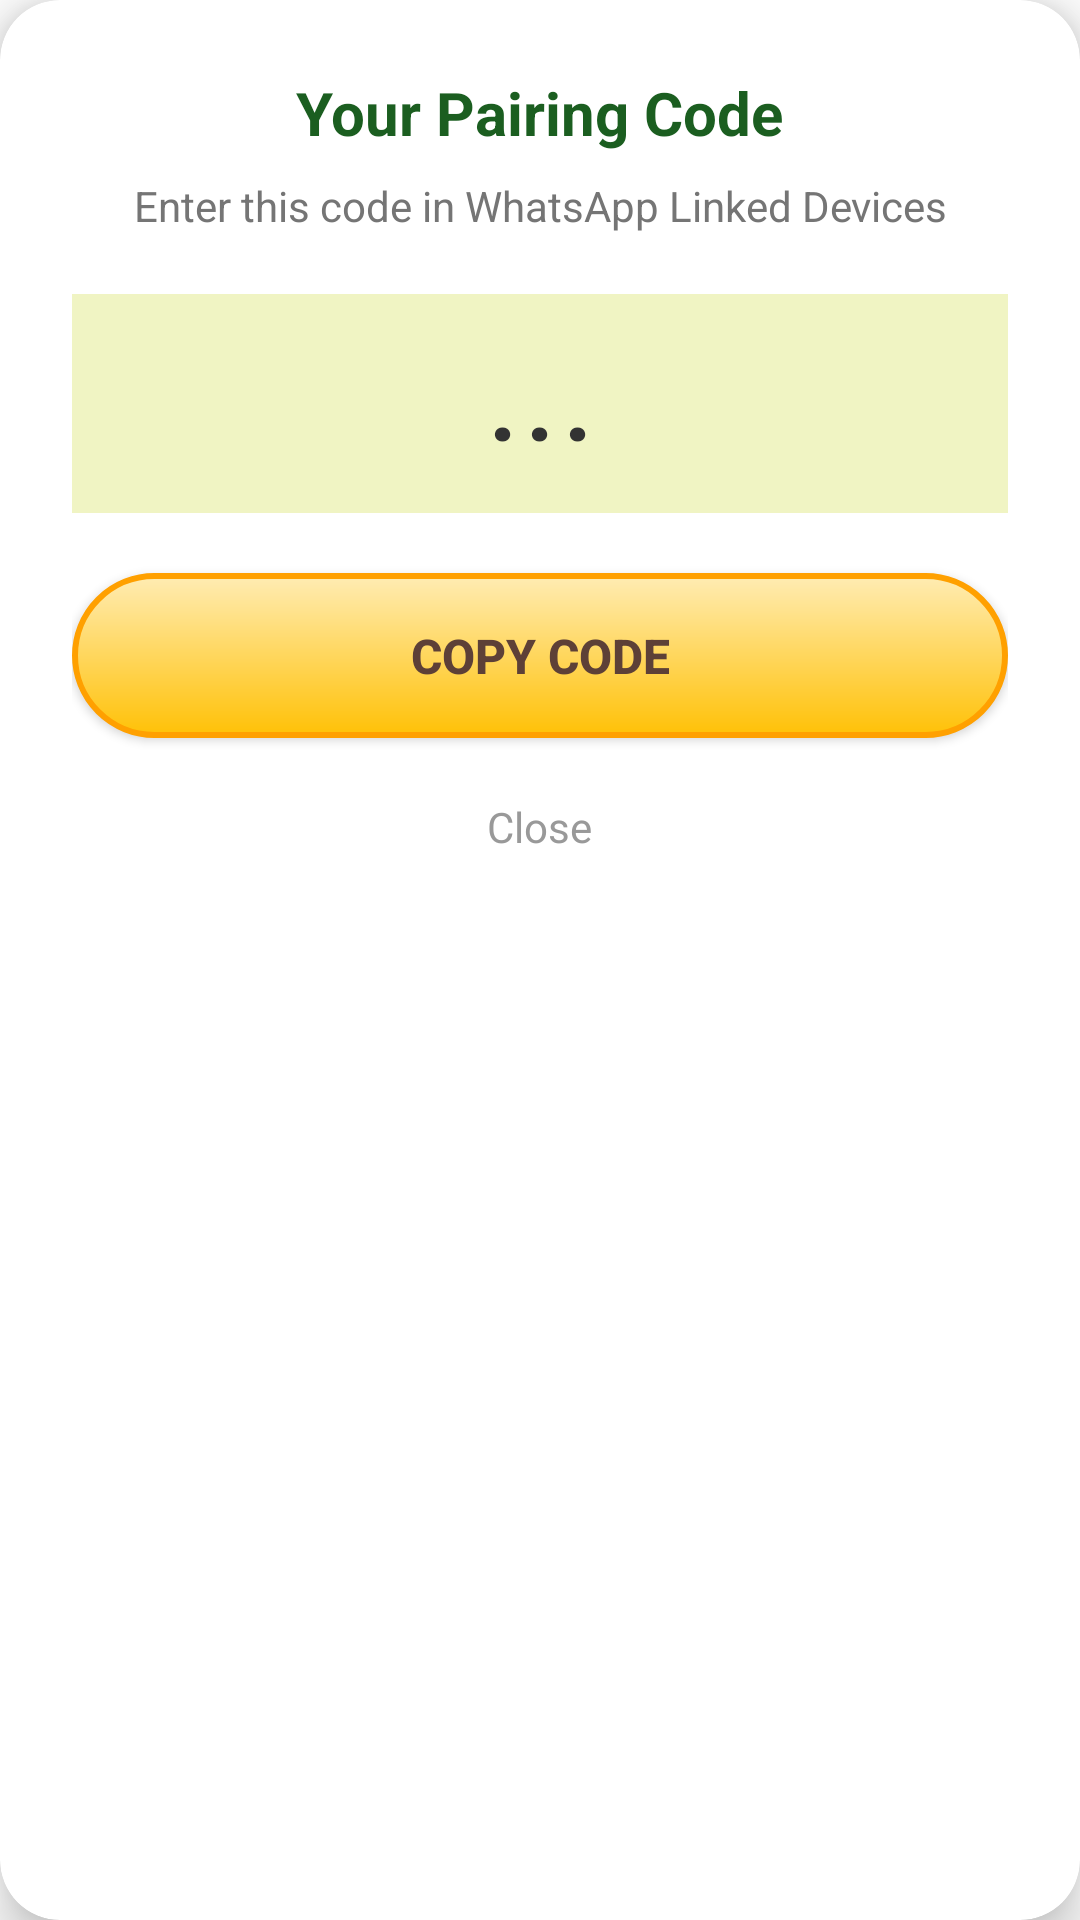

This screen was rendered from an Android layout file. Write that file and the resources it references.
<!-- AndroidManifest.xml: application theme Theme.SMSIndia.NoActionBar -->
<!-- res/layout/dialog_pairing_code.xml -->
<?xml version="1.0" encoding="utf-8"?>
<androidx.cardview.widget.CardView xmlns:android="http://schemas.android.com/apk/res/android"
    xmlns:app="http://schemas.android.com/apk/res-auto"
    android:layout_width="300dp"
    android:layout_height="wrap_content"
    android:layout_margin="20dp"
    app:cardCornerRadius="20dp"
    app:cardElevation="10dp"
    app:cardBackgroundColor="#FFFFFF">

    <LinearLayout
        android:layout_width="match_parent"
        android:layout_height="wrap_content"
        android:orientation="vertical"
        android:padding="24dp"
        android:gravity="center">

        <TextView
            android:layout_width="wrap_content"
            android:layout_height="wrap_content"
            android:text="Your Pairing Code"
            android:textSize="20sp"
            android:textStyle="bold"
            android:textColor="#1B5E20"/>

        <TextView
            android:layout_width="wrap_content"
            android:layout_height="wrap_content"
            android:text="Enter this code in WhatsApp Linked Devices"
            android:textSize="14sp"
            android:textColor="#757575"
            android:gravity="center"
            android:layout_marginTop="8dp"/>

        
        <TextView
            android:id="@+id/tv_pairing_code"
            android:layout_width="match_parent"
            android:layout_height="wrap_content"
            android:text="..."
            android:textSize="32sp"
            android:letterSpacing="0.1"
            android:textStyle="bold"
            android:textColor="#333"
            android:gravity="center"
            android:background="#F0F4C3"
            android:padding="15dp"
            android:layout_marginTop="20dp"/>

        
        <Button
            android:id="@+id/btn_copy_code"
            android:layout_width="match_parent"
            android:layout_height="55dp"
            android:text="COPY CODE"
            android:textSize="16sp"
            android:textStyle="bold"
            android:textColor="#5D4037"
            android:background="@drawable/bg_gold_3d"
            app:backgroundTint="@null"
            android:layout_marginTop="20dp"/>

        
        <TextView
            android:id="@+id/btn_close_dialog"
            android:layout_width="wrap_content"
            android:layout_height="wrap_content"
            android:text="Close"
            android:textColor="#999"
            android:padding="10dp"
            android:layout_marginTop="10dp"/>

    </LinearLayout>
</androidx.cardview.widget.CardView>
<!-- resources referenced by this layout -->
<resources>
  <style name="Theme.SMSIndia.NoActionBar" parent="Theme.SMSIndia">
          <item name="windowActionBar">false</item>
          <item name="android:windowNoTitle">true</item>
      </style>
  <color name="primary_500">#FF9800</color>
  <color name="primary_700">#F57C00</color>
  <color name="text_on_primary">#FFFFFF</color>
  <color name="secondary_500">#4CAF50</color>
  <color name="secondary_700">#388E3C</color>
  <color name="text_on_secondary">#FFFFFF</color>
  <color name="md_theme_background">#FFFFFF</color>
  <color name="bg_surface">#FFFFFF</color>
  <color name="text_primary">#212121</color>
  <color name="error">#F44336</color>
  <color name="white_100">#FFFFFF</color>
  <style name="TextAppearance.App.Body1" parent="TextAppearance.MaterialComponents.Body1">
          <item name="android:textSize">16sp</item>
          <item name="android:textColor">@color/text_primary</item>
          <item name="android:fontFamily">sans-serif</item>
          <item name="android:letterSpacing">0.03</item>
          <item name="android:lineSpacingMultiplier">1.5</item>
      </style>
  <style name="TextAppearance.App.Body2" parent="TextAppearance.MaterialComponents.Body2">
          <item name="android:textSize">14sp</item>
          <item name="android:textColor">@color/text_secondary</item>
          <item name="android:fontFamily">sans-serif</item>
          <item name="android:letterSpacing">0.03</item>
          <item name="android:lineSpacingMultiplier">1.5</item>
      </style>
  <style name="TextAppearance.App.Caption" parent="TextAppearance.MaterialComponents.Caption">
          <item name="android:textSize">12sp</item>
          <item name="android:textColor">@color/text_secondary</item>
          <item name="android:fontFamily">sans-serif</item>
          <item name="android:letterSpacing">0.04</item>
          <item name="android:lineSpacingMultiplier">1.3</item>
      </style>
  <style name="TextAppearance.App.Button" parent="TextAppearance.MaterialComponents.Button">
          <item name="android:textSize">14sp</item>
          <item name="android:textColor">@color/text_on_primary</item>
          <item name="android:fontFamily">sans-serif-medium</item>
          <item name="android:letterSpacing">0.08</item>
          <item name="android:textAllCaps">true</item>
      </style>
  <style name="Widget.App.CardView.Elevated" parent="Widget.MaterialComponents.CardView">
          <item name="cardCornerRadius">16dp</item>
          <item name="cardElevation">8dp</item>
          <item name="cardBackgroundColor">@color/card_background</item>
          <item name="contentPadding">16dp</item>
          <item name="strokeWidth">0dp</item>
      </style>
  <style name="Widget.App.BottomSheet" parent="Widget.MaterialComponents.BottomSheet">
          <item name="shapeAppearanceOverlay">@style/ShapeAppearance.App.BottomSheet</item>
          <item name="backgroundTint">@color/bg_surface</item>
      </style>
  <style name="ShapeAppearance.App.SmallComponent" parent="ShapeAppearance.MaterialComponents.SmallComponent">
          <item name="cornerFamily">rounded</item>
          <item name="cornerSize">8dp</item>
      </style>
  <style name="ShapeAppearance.App.MediumComponent" parent="ShapeAppearance.MaterialComponents.MediumComponent">
          <item name="cornerFamily">rounded</item>
          <item name="cornerSize">12dp</item>
      </style>
  <style name="ShapeAppearance.App.LargeComponent" parent="ShapeAppearance.MaterialComponents.LargeComponent">
          <item name="cornerFamily">rounded</item>
          <item name="cornerSize">16dp</item>
      </style>
  <color name="text_secondary">#757575</color>
  <color name="button_primary">#FF9800</color>
  <color name="white_38">#61FFFFFF</color>
  <color name="card_background">#FFFFFF</color>
  <color name="text_hint">#BDBDBD</color>
  <style name="ShapeAppearance.App.BottomSheet" parent="">
          <item name="cornerFamily">rounded</item>
          <item name="cornerSizeTopLeft">24dp</item>
          <item name="cornerSizeTopRight">24dp</item>
      </style>
</resources>
